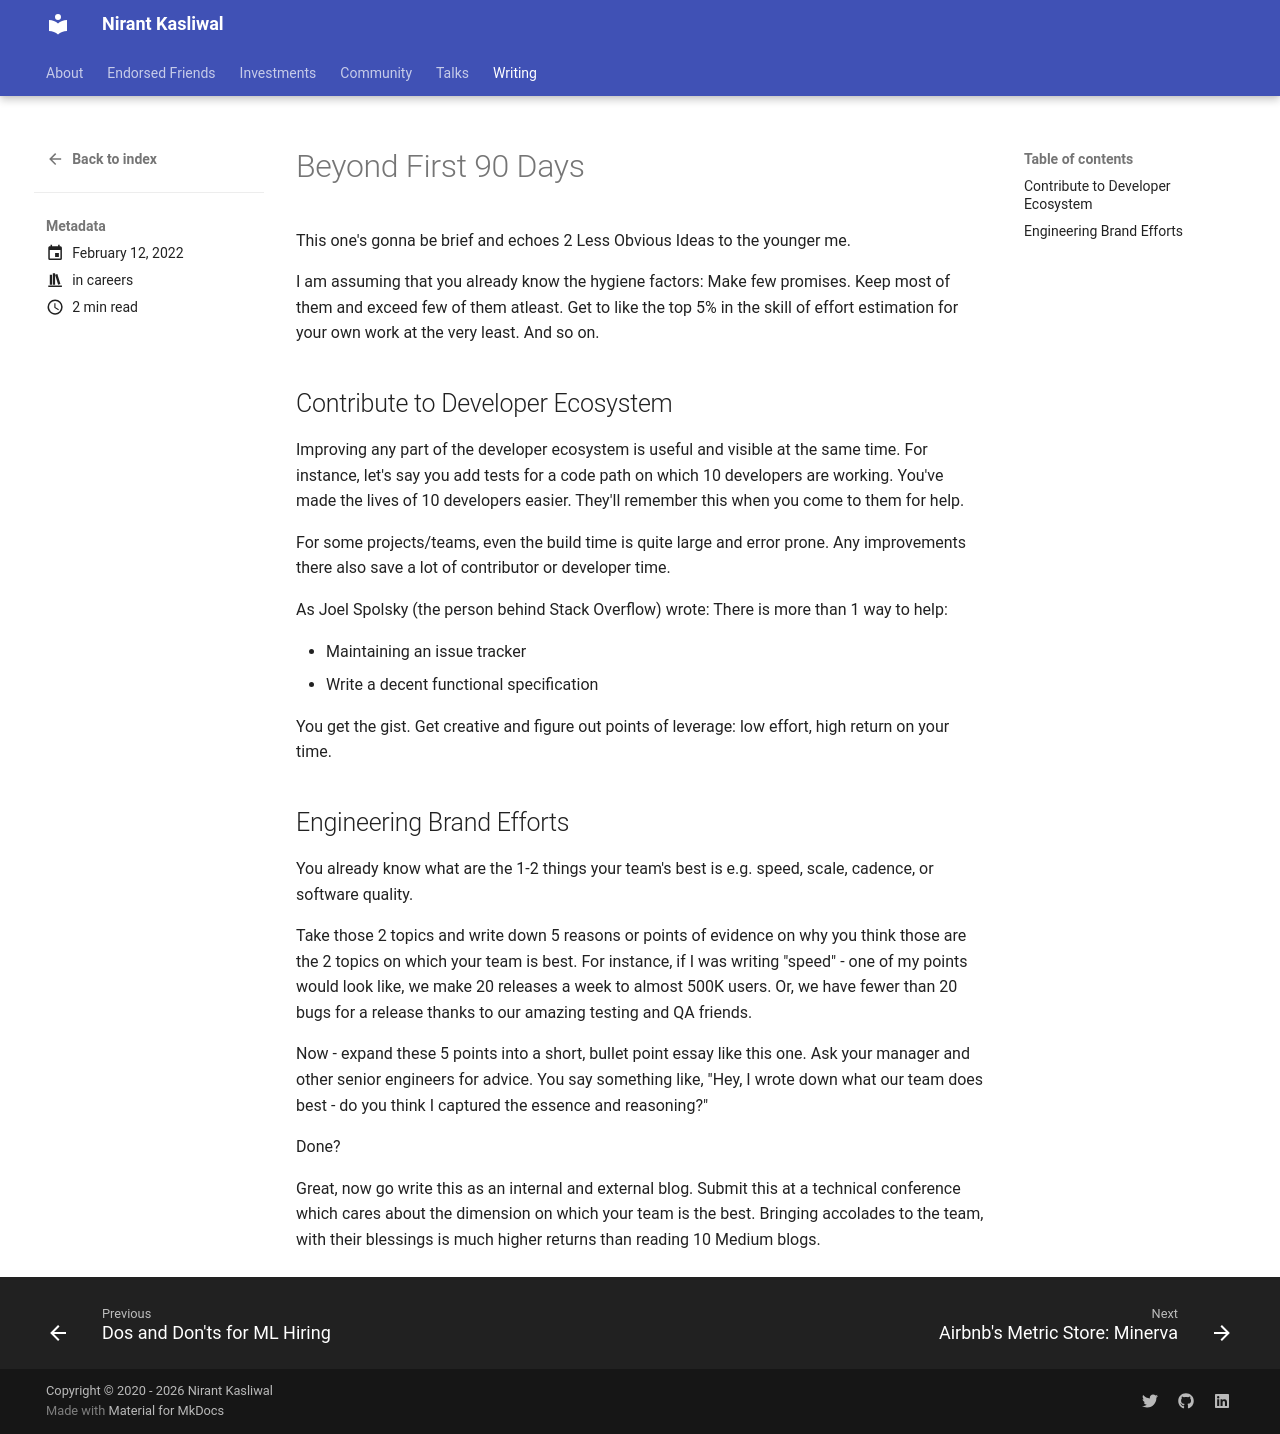

repository: NirantK/nirantk.github.io · page: writing/beyond-first-90-days/index.html · generator: mkdocs

+++
title = "Beyond First 90 Days"
date = 2022-02-12T00:09:00+05:30
description = "Career Framing for the Young Me"
tags = ["career", "niranting"]
toc = true
show_reading_time = true
+++

This one's gonna be brief and echoes 2 Less Obvious Ideas to the younger me.

I am assuming that you already know the hygiene factors: Make few promises. Keep most of them and exceed few of them atleast. Get to like the top 5% in the skill of effort estimation for your own work at the very least. And so on.

## Contribute to Developer Ecosystem

Improving any part of the developer ecosystem is useful and visible at the same time. For instance, let's say you add tests for a code path on which 10 developers are working. You've made the lives of 10 developers easier. They'll remember this when you come to them for help.

For some projects/teams, even the build time is quite large and error prone. Any improvements there also save a lot of contributor or developer time.

As Joel Spolsky (the person behind Stack Overflow) wrote: There is more than 1 way to help: 

* Maintaining an issue tracker
* Write a decent functional specification

You get the gist. Get creative and figure out points of leverage: low effort, high return on your time.

## Engineering Brand Efforts

You already know what are the 1-2 things your team's best is e.g. speed, scale, cadence, or software quality. 

Take those 2 topics and write down 5 reasons or points of evidence on why you think those are the 2 topics on which your team is best. For instance, if I was writing "speed" - one of my points would look like, we make 20 releases a week to almost 500K users. Or, we have fewer than 20 bugs for a release thanks to our amazing testing and QA friends. 

Now - expand these 5 points into a short, bullet point essay like this one. Ask your manager and other senior engineers for advice. You say something like, "Hey, I wrote down what our team does best - do you think I captured the essence and reasoning?"

Done? 

Great, now go write this as an internal and external blog. Submit this at a technical conference which cares about the dimension on which your team is the best. Bringing accolades to the team, with their blessings is much higher returns than reading 10 Medium blogs.
